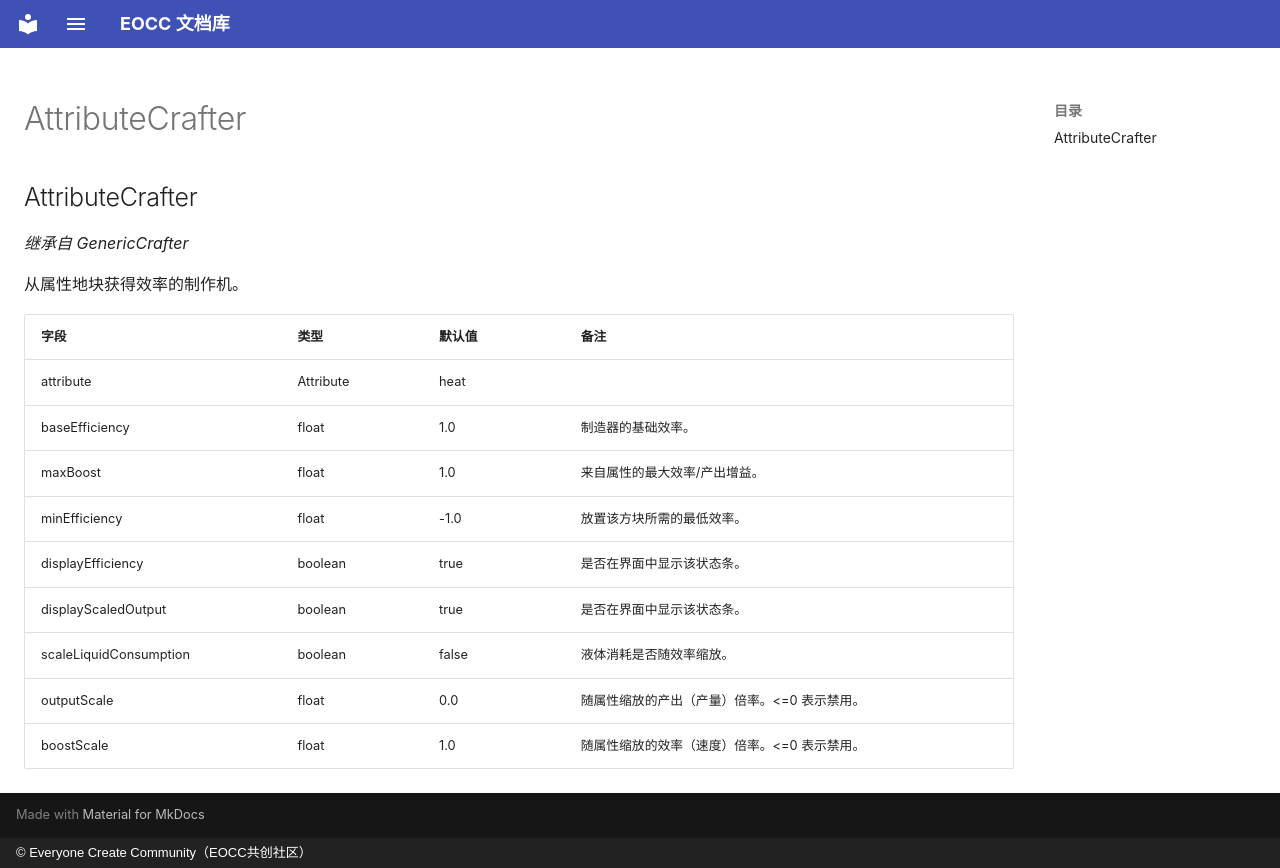

repository: eoccc/eoccc.github.io · page: wiki/mindustry/zh/Modding%20Classes/AttributeCrafter/index.html · generator: mkdocs · copyright: © Everyone Create Community（EOCC共创社区）

# AttributeCrafter

## AttributeCrafter

*继承自 GenericCrafter*

从属性地块获得效率的制作机。

| 字段 | 类型 | 默认值 | 备注 |
|---|---|---|---|
| attribute | Attribute | heat |  |
| baseEfficiency | float | 1.0 | 制造器的基础效率。 |
| maxBoost | float | 1.0 | 来自属性的最大效率/产出增益。 |
| minEfficiency | float | -1.0 | 放置该方块所需的最低效率。 |
| displayEfficiency | boolean | true | 是否在界面中显示该状态条。 |
| displayScaledOutput | boolean | true | 是否在界面中显示该状态条。 |
| scaleLiquidConsumption | boolean | false | 液体消耗是否随效率缩放。 |
| outputScale | float | 0.0 | 随属性缩放的产出（产量）倍率。<=0 表示禁用。 |
| boostScale | float | 1.0 | 随属性缩放的效率（速度）倍率。<=0 表示禁用。 |
